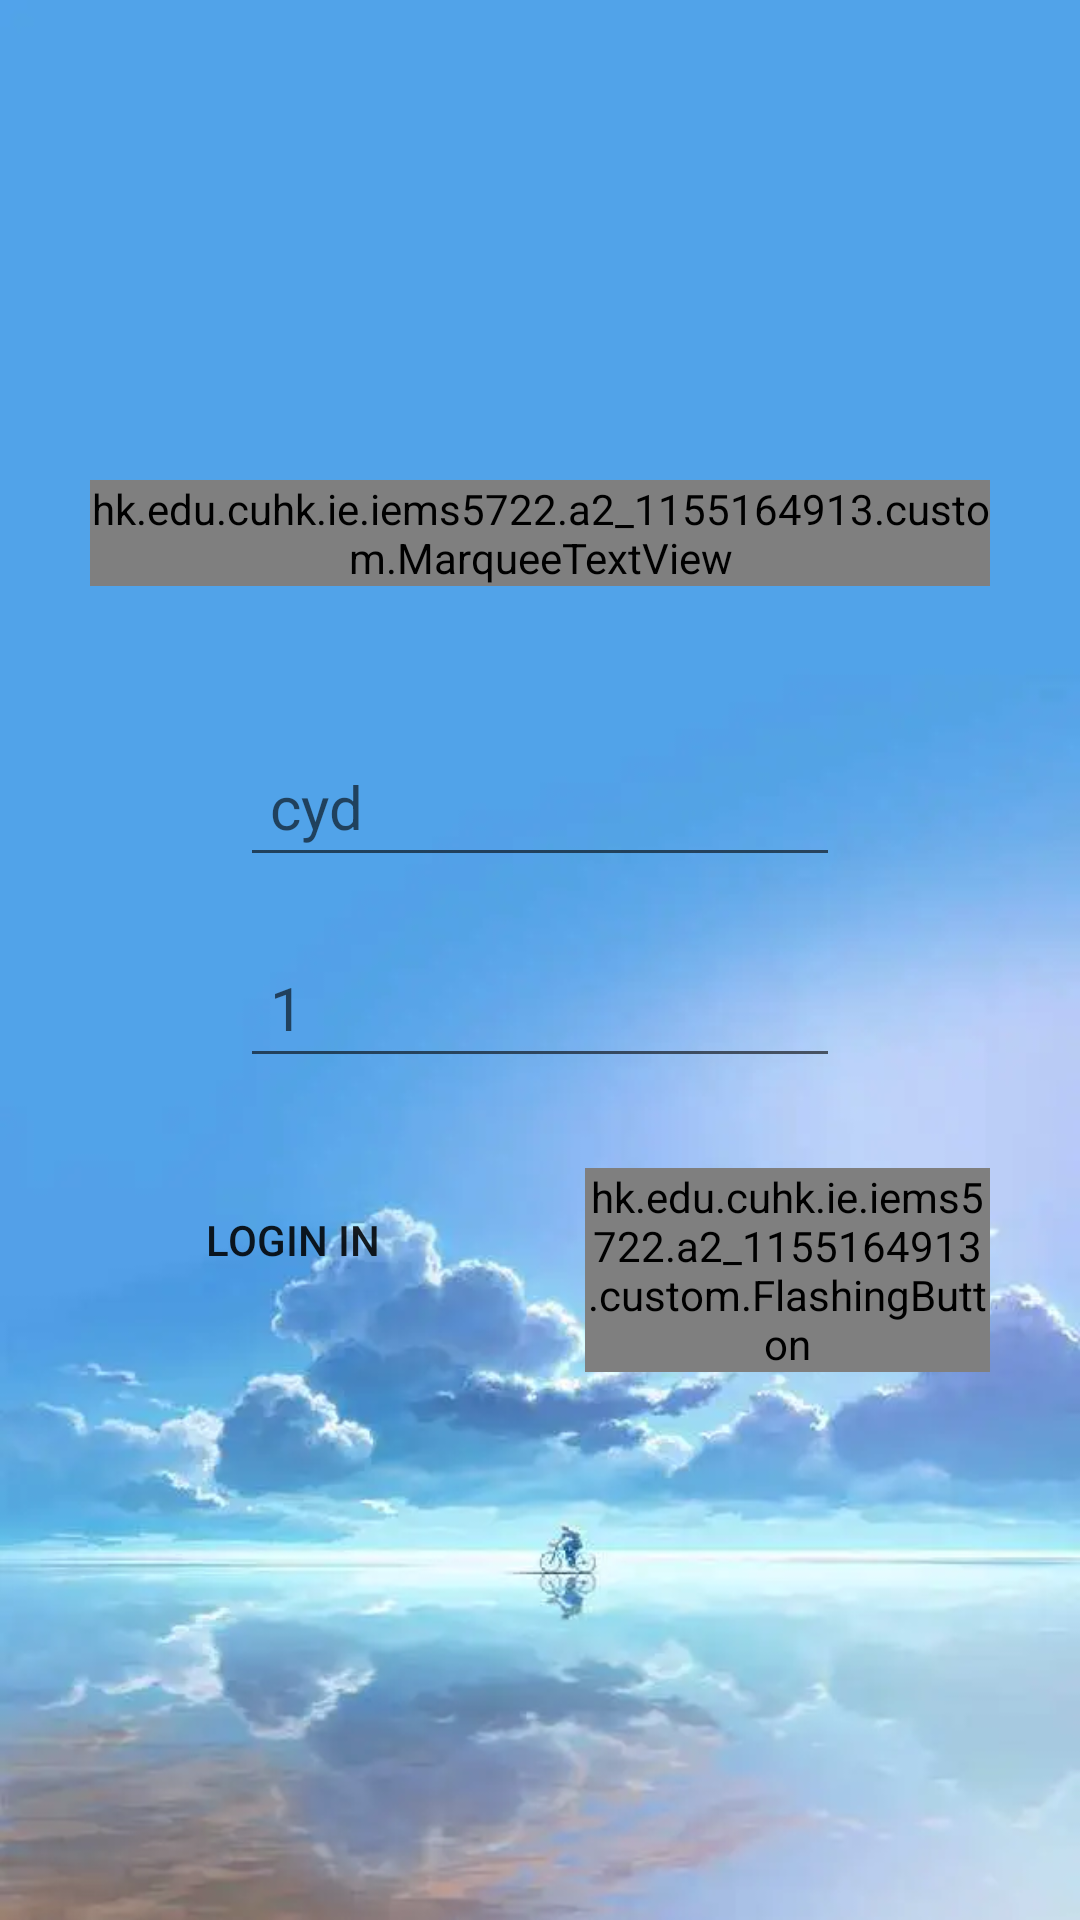

Write the Android layout XML for this screen, with the resource values it uses.
<!-- AndroidManifest.xml: application theme Theme.2 -->
<!-- res/layout/activity_main.xml -->
<?xml version="1.0" encoding="utf-8"?>
<LinearLayout
    xmlns:android="http://schemas.android.com/apk/res/android"
    xmlns:tools="http://schemas.android.com/tools"
    xmlns:app="http://schemas.android.com/apk/res-auto"
    android:layout_width="match_parent"
    android:layout_height="match_parent"
    android:orientation="vertical"
    android:padding="10dp"
    android:background="@drawable/background1"
    tools:context=".MainActivity">

    <hk.edu.cuhk.ie.iems5722.a2_1155164913.custom.MarqueeTextView
        android:id="@+id/tv_1"
        android:layout_width="300dp"

        android:layout_height="wrap_content"
        android:layout_gravity="center_horizontal"
        android:layout_marginTop="150dp"
        android:ellipsize="marquee"
        android:focusableInTouchMode="true"



        android:gravity="center_vertical"
        android:marqueeRepeatLimit="marquee_forever"
        android:maxEms="10"
        android:singleLine="true"
        android:text="@string/head_title"
        android:textColor="#ffffff"
        android:textSize="30sp">

        <requestFocus />
    </hk.edu.cuhk.ie.iems5722.a2_1155164913.custom.MarqueeTextView>

    <EditText
        android:id="@+id/et_1"
        android:layout_width="200dp"
        android:layout_height="wrap_content"
        android:layout_gravity="center_horizontal"
        android:maxLines="1"
        android:hint="cyd"
        android:padding="10dp"
        android:layout_marginTop="50dp"
        android:textColor="@color/white"
        android:textSize="20dp" />

    <EditText
        android:id="@+id/et_2"
        android:layout_width="200dp"
        android:layout_height="wrap_content"
        android:layout_gravity="center_horizontal"
        android:maxLines="1"
        android:hint="1"
        android:padding="10dp"
        android:layout_marginTop="20dp"
        android:textColor="@color/white"
        android:textSize="20dp"
        android:inputType="textPassword"/>

    <LinearLayout
        android:layout_width="match_parent"
        android:layout_height="match_parent"
        android:orientation="horizontal"
        android:layout_marginTop="30dp">
        <Button
            android:id="@+id/bt_login"
            android:layout_width="0dp"
            android:layout_weight="1"
            android:layout_height="wrap_content"
            android:text="login in"
            android:layout_marginStart="20dp"
            android:layout_marginEnd="30dp"
            android:background="#00000000"/>
        <hk.edu.cuhk.ie.iems5722.a2_1155164913.custom.FlashingButton
            android:id="@+id/bt_learnMore"
            android:layout_width="0dp"
            android:layout_weight="1"
            android:layout_height="wrap_content"
            android:text="learn more"
            android:layout_marginEnd="20dp"
            android:background="#00000000">
        </hk.edu.cuhk.ie.iems5722.a2_1155164913.custom.FlashingButton>
    </LinearLayout>

</LinearLayout>
<!-- resources referenced by this layout -->
<resources>
  <color name="white">#FFFFFFFF</color>
  <!-- drawable background1: webp bitmap (drawable, 14632 bytes) -->
  <string name="head_title">First Android Studio            </string>
  <style name="Theme.2" parent="Theme.AppCompat.Light">
          <item name="colorPrimary">#e8eaf6</item>
  
  
      </style>
</resources>
